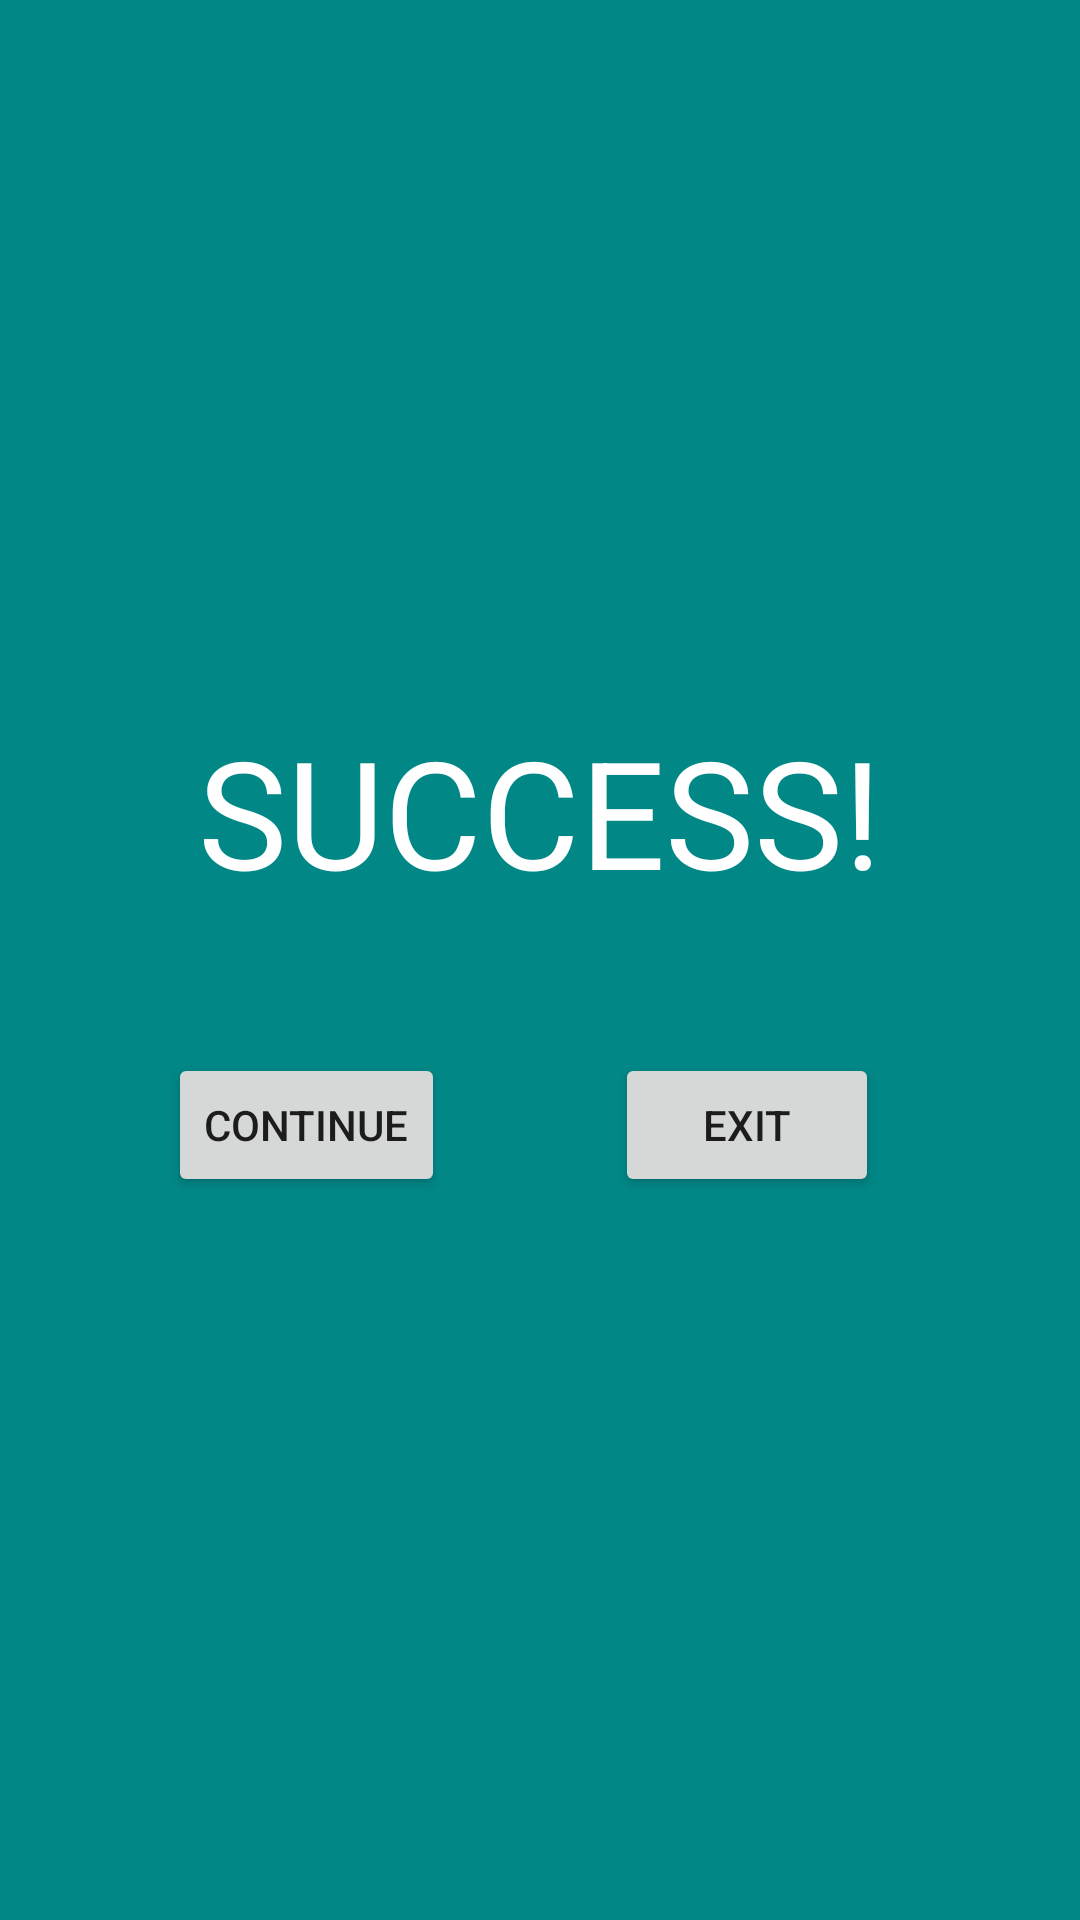

Android layout source for this screen:
<!-- AndroidManifest.xml: application theme Theme.Sudoku -->
<!-- res/layout/success.xml -->
<?xml version="1.0" encoding="utf-8"?>
<androidx.constraintlayout.widget.ConstraintLayout xmlns:android="http://schemas.android.com/apk/res/android"
    xmlns:app="http://schemas.android.com/apk/res-auto"
    xmlns:tools="http://schemas.android.com/tools"
    android:layout_width="match_parent"
    android:background="@color/teal_700"
    android:layout_height="match_parent">

    <TextView
        android:id="@+id/textView"
        android:layout_width="wrap_content"
        android:layout_height="wrap_content"
        android:layout_marginTop="237dp"
        android:text="SUCCESS!"
        android:textSize="50dp"
        android:textColor="@color/white"
        app:layout_constraintEnd_toEndOf="parent"
        app:layout_constraintStart_toStartOf="parent"
        app:layout_constraintTop_toTopOf="parent" />

    <Button
        android:id="@+id/button"
        android:layout_width="wrap_content"
        android:layout_height="wrap_content"
        android:layout_marginStart="56dp"
        android:text="Continue"
        app:layout_constraintBaseline_toBaselineOf="@+id/button2"
        app:layout_constraintStart_toStartOf="parent" />

    <Button
        android:id="@+id/button2"
        android:layout_width="wrap_content"
        android:layout_height="wrap_content"
        android:layout_marginEnd="67dp"
        android:layout_marginBottom="241dp"
        android:text="Exit"
        app:layout_constraintBottom_toBottomOf="parent"
        app:layout_constraintEnd_toEndOf="parent" />
</androidx.constraintlayout.widget.ConstraintLayout>
<!-- resources referenced by this layout -->
<resources>
  <color name="teal_700">#FF018786</color>
  <color name="white">#FFFFFFFF</color>
  <style name="Theme.Sudoku" parent="Theme.MaterialComponents.DayNight.NoActionBar">
          
          <item name="colorPrimary">@color/black</item>
          <item name="colorPrimaryVariant">@color/purple_700</item>
          <item name="colorOnPrimary">@color/white</item>
          
          <item name="colorSecondary">@color/teal_200</item>
          <item name="colorSecondaryVariant">@color/teal_700</item>
          <item name="colorOnSecondary">@color/black</item>
          
          <item name="android:statusBarColor" tools:targetApi="l">?attr/colorPrimaryVariant</item>
          
      </style>
  <color name="black">#FF000000</color>
  <color name="purple_700">#FF3700B3</color>
  <color name="teal_200">#FF03DAC5</color>
</resources>
